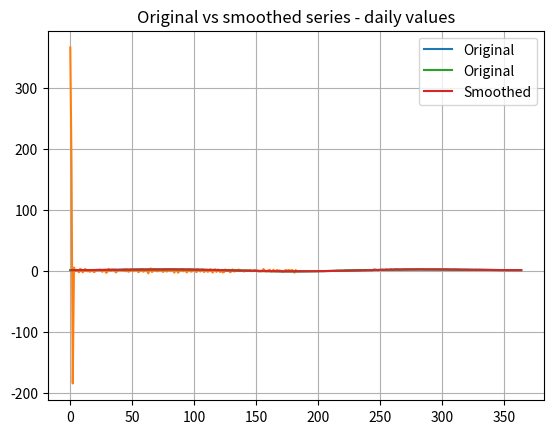

The matplotlib source for this figure:
#%%
'''
Filename:           seasonality.py

About:              Functions as a workbook to demonstrate the usage of the Fourier transform within Python's scipy library for removing noise from time series. Especially, if the noise introduces some level of sub-seasonality.
'''

import numpy as np 
from scipy import stats, fft
from typing import Tuple 

import matplotlib.pyplot as plt 
import seaborn as sns 

# Generate some data - and provide some "background info"
print("Generating time data - each data point represents 1 day")
t = np.linspace(0, 364, 365)
noise = stats.norm.rvs(loc=0, scale=8.8, size=len(t))
T = 2*np.sin(t*np.pi/180)**2 + np.cos((t+noise)*np.pi/180)

# Visuaize original plot
sns.lineplot(x=t, y=T, label="Original")
plt.title("Original time series - daily values")
plt.grid('on')
plt.show()

# %% Smoothing
# Obtain smoothing
T_hat = fft.rfft(T)
xi = fft.rfftfreq(n=t.shape[0], d=1/365)

sns.lineplot(x=xi, y=T_hat)
plt.title("Fourier-transformed time series")
plt.grid('on')
plt.show()

# Basic smoothing by setting higher-xi values of T_hat to zero
T2_hat = T_hat.copy()
T2_hat[5:] = 0

T2 = fft.irfft(T2_hat)

sns.lineplot(x=t, y=T, label="Original")
sns.lineplot(x=t[1:], y=T2, label="Smoothed")
plt.title("Original vs smoothed series - daily values")
plt.grid('on')
plt.show()

# %%
